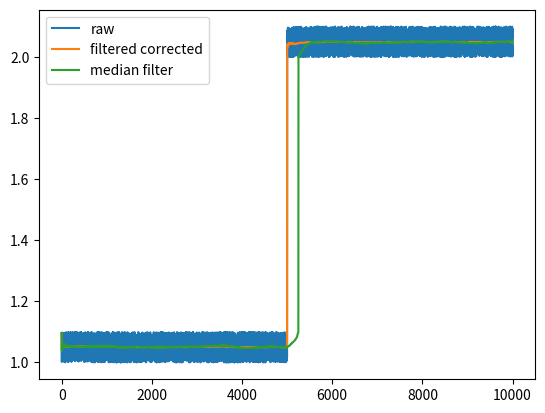

This chart was generated by the following Python code:
import numpy as np
from matplotlib import pyplot as plt
#from scipy.signal import medfilt

#%% Generage data
N = 10000
w = 501 # median filter window size

sigma = 0.1
data = np.random.random(N)*sigma + 1
#data[0] += sigma # make the first point biased

break_idx = int(N/2)
data[break_idx] += -sigma
data[break_idx:] += 1

#%% median filter
def medfilt(data, w):
    # one-sided median filter for 1-D array
    # w - windows size, needs to be odd
    
    assert(w%2 == 1)
    L = len(data)
    data_filtered = np.zeros(L)
    
    startp = 0
    endp = 0
    for i in range(L):
        if i - w + 1 < 0:
            startp = 0
        else:
            startp = i - w + 1
        endp = i+1
        data_filtered[i] = np.median(data[startp:endp])
    return data_filtered
    
#%% Exponentially weighted average with bias correction
beta = 1 - 1.0/w
data_filtered = np.zeros(len(data) + 1)
data_filtered_corrected = np.copy(data_filtered)
bias_correction_idx = 0

data_filtered[0] = 0
for i in range(N):
    if (data[i] - data[i-1]) > 0.5:
        data_filtered[i+1] = 0 + (1 - beta) * data[i]
        bias_correction_idx = i
    else:
        data_filtered[i+1] = beta * data_filtered[i] + (1 - beta) * data[i]
    # bias correction    
    data_filtered_corrected[i+1] = data_filtered[i+1] / (1 - beta ** (i+1 - bias_correction_idx))

data_median = medfilt(data, w)

plt.plot(data, label = 'raw')
#plt.plot(data_filtered[1:], label = 'filtered')
plt.plot(data_filtered_corrected[1:], label = 'filtered corrected')
plt.plot(data_median, label = 'median filter')
plt.legend()